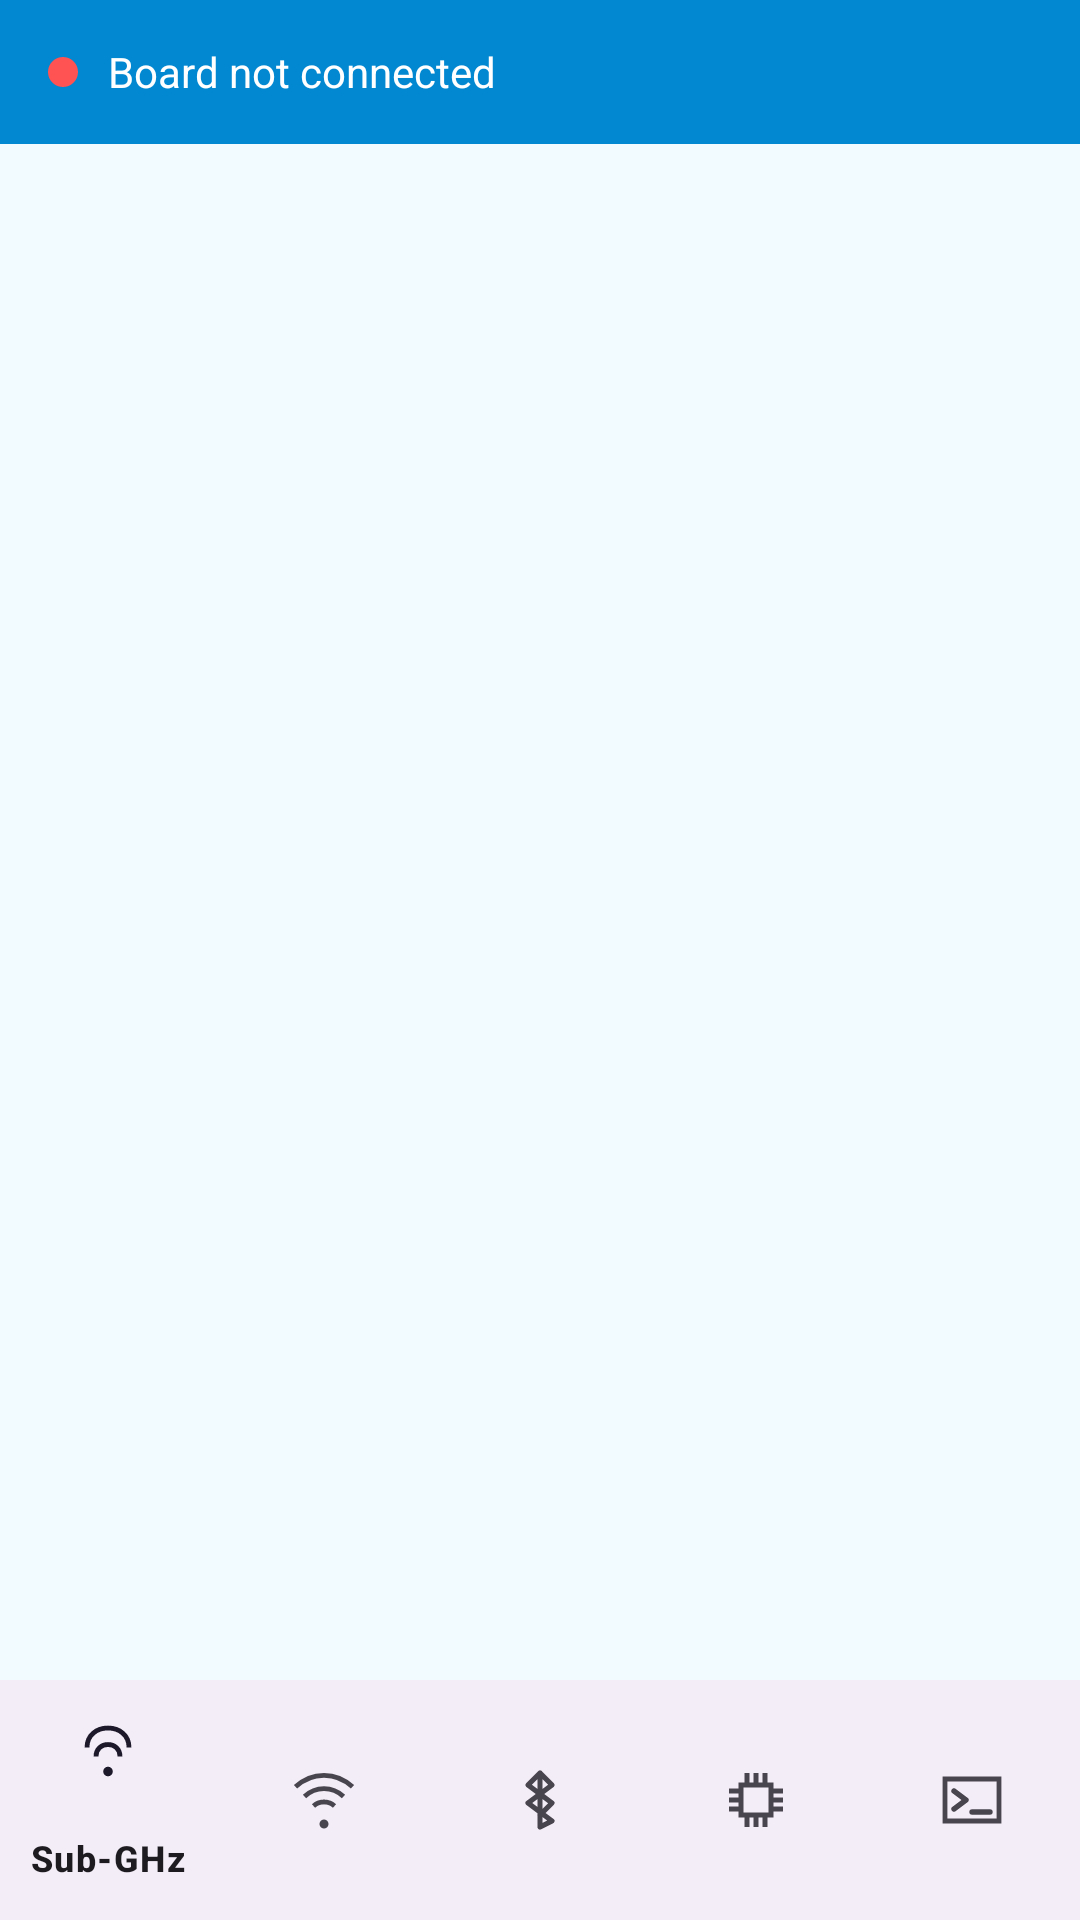

Android layout source for this screen:
<!-- AndroidManifest.xml: application theme Theme.ArcticRF -->
<!-- res/layout/activity_main.xml -->
<?xml version="1.0" encoding="utf-8"?>
<androidx.constraintlayout.widget.ConstraintLayout
    xmlns:android="http://schemas.android.com/apk/res/android"
    xmlns:app="http://schemas.android.com/apk/res-auto"
    android:layout_width="match_parent"
    android:layout_height="match_parent">

    <LinearLayout
        android:id="@+id/status_bar"
        android:layout_width="0dp"
        android:layout_height="wrap_content"
        android:orientation="horizontal"
        android:gravity="center_vertical"
        android:paddingHorizontal="16dp"
        android:paddingVertical="10dp"
        android:background="?attr/colorPrimary"
        app:layout_constraintTop_toTopOf="parent"
        app:layout_constraintStart_toStartOf="parent"
        app:layout_constraintEnd_toEndOf="parent">

        <View
            android:id="@+id/status_dot"
            android:layout_width="10dp"
            android:layout_height="10dp"
            android:background="@drawable/dot_shape" />

        <TextView
            android:id="@+id/status_text"
            android:layout_width="0dp"
            android:layout_height="wrap_content"
            android:layout_weight="1"
            android:layout_marginStart="10dp"
            android:text="@string/status_disconnected"
            android:textColor="#FFFFFF"
            android:textSize="14sp" />

        <ImageButton
            android:id="@+id/btn_capabilities"
            android:layout_width="28dp"
            android:layout_height="28dp"
            android:background="?attr/selectableItemBackgroundBorderless"
            android:contentDescription="Capabilities and updates"
            android:src="@drawable/ic_capabilities"
            app:tint="#FFFFFF" />
    </LinearLayout>

    <androidx.fragment.app.FragmentContainerView
        android:id="@+id/nav_host_fragment"
        android:layout_width="0dp"
        android:layout_height="0dp"
        app:layout_constraintTop_toBottomOf="@id/status_bar"
        app:layout_constraintStart_toStartOf="parent"
        app:layout_constraintEnd_toEndOf="parent"
        app:layout_constraintBottom_toTopOf="@id/bottom_nav" />

    <com.google.android.material.bottomnavigation.BottomNavigationView
        android:id="@+id/bottom_nav"
        android:layout_width="0dp"
        android:layout_height="wrap_content"
        app:menu="@menu/bottom_nav_menu"
        app:layout_constraintStart_toStartOf="parent"
        app:layout_constraintEnd_toEndOf="parent"
        app:layout_constraintBottom_toBottomOf="parent" />

</androidx.constraintlayout.widget.ConstraintLayout>
<!-- resources referenced by this layout -->
<resources>
  <!-- drawable dot_shape (drawable) -->
  <?xml version="1.0" encoding="utf-8"?>
  <shape xmlns:android="http://schemas.android.com/apk/res/android" android:shape="oval">
      <solid android:color="@color/arctic_warn" />
  </shape>
  <string name="status_disconnected">Board not connected</string>
  <style name="Theme.ArcticRF" parent="Theme.Material3.Light.NoActionBar">
          <item name="colorPrimary">@color/arctic_primary_dark</item>
          <item name="colorPrimaryContainer">@color/arctic_primary</item>
          <item name="colorSecondary">@color/arctic_accent</item>
          <item name="android:colorBackground">@color/arctic_bg_light</item>
          <item name="colorSurface">@color/arctic_surface_light</item>
          <item name="android:statusBarColor">@color/arctic_primary_dark</item>
      </style>
  <color name="arctic_warn">#FF5252</color>
  <color name="arctic_primary_dark">#0288D1</color>
  <color name="arctic_primary">#4FC3F7</color>
  <color name="arctic_accent">#00E5B0</color>
  <color name="arctic_bg_light">#F2FBFF</color>
  <color name="arctic_surface_light">#FFFFFF</color>
</resources>
